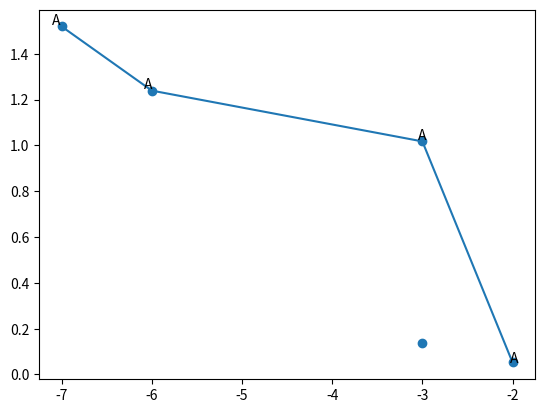

The matplotlib source for this figure:
__author__ = 'X'

import matplotlib.pyplot as plt
import numpy as np
# data = [([[-1,2],  [2, 1]],             'a')
#         ,([[0,0],  [1, 2]],             'b')
#         ,([[-1,4], [3, 2]],             'c')
#         ,([[0,0],  [1, -1], [-1, 3 ]],  'd')
#         ,([[-2,4], [5, -2 ]],           'e')
#          ]

# data = [([[0,0],  [0, 0]],             'a')
#         ,([[0,0],  [-1, 2]],             'b')
#         ,([[0,0], [0, 0]],             'c')
#          ]

# data = [([[-1,2],  [2, -1]],             'a')
#         ,([[0,0]],             'b')
#         ,([[-1,4], [3, 2]],             'c')
#         # ,([[0,0],  [1, -1], [-1, 3 ]],  'd')
#         # ,([[-2,4], [5, -2 ]],           'e')
#          ]


# data=[
# ([-1.,  5.], 'a'),
# ([ -2.,  10.], 'a'),
# ([ -3.,  80.], 'a'),
# ([  -4.,  160.], 'a'),
# ([  -6.,  240.], 'a'),
# ([  -8.,  280.], 'a'),
# ([  -9.,  290.], 'a'),
# ([ -10.,  300.], 'a'),
# ([ -14.,  326.], 'a'),
# ([ -15.,  332.], 'a'),
# ([ -17.,  473.], 'a'),
# ([ -18.,  946.], 'a'),
# ([  -19.,  1750.], 'a'),
# ([  -20.,  3500.], 'a'),
# ([  -25.,  3500.], 'a'),
# ([  -20.,  0.], 'a'),
# ([ -20.,  946.], 'a')]

#data=[((-3, 80),'a') ,((-2, 10),'a'),((-1, 5),'a'),((-10, 80),'a'),( (-5, 10),'a'),( (-3, 5),'a')]



data=[
([-6.0, 1.2391642371234208, ],'A'),
([-3.0, 0.1391642371234208, ],'A'),
([-7.0, 1.5191642371234206, ],'A'),
([-2.0, 0.05247813411078717, ],'A'),
([-3.0, 1.0174927113702623, ],'A'),

]
# ([[-1.,  5.]], 'a' ),
# ([[ -2.,  10.]], 'a'),
# ([[ -3.,  80.]], 'b' ),
# ([[  -4.,  160.]], 'b' ),
# ([[  -6.,  240.]], 'b' ),
# ([[  -8.,  280.]], 'b' ),
# ([[  -9.,  290.]], 'b' ),
# ([[ -10.,  300.]], 'b' ),
# ([[ -10.,  300.]], 'b' ),
# ([[ -10.,  300.]], 'b' ),
# ([[ -13.9462932 ,  317.52365672]], 'b' ),
# ([[ -13.94734412,  317.68985953]], 'b' ),
# ([[ -14.94275291,  328.63545529]], 'b' ),
# ([[ -14.97938774,  328.67503816]], 'b' ),
# ([[ -17.43003978,  499.23359448]], 'b' ),
# ([[  -18.43003978,  2249.23359448]],'c')

# def populate(data):
#     """
#         array of actions
#         , which each action is a 2d array,
#         this function turns array of 2d array to simple array of tuple([-1,1], action]
#     :param data: array of tuple(2d array[[-1,2], [0, 3]], action)
#     :return:
#     """
#     dt = []
#     for item in data:
#         for p in item[0]:
#             dt.append((p,item[1]))
#     return dt

def populate(data):
    """
        array of actions
        , which each action is a 2d array,
        this function turns array of 2d array to simple array of tuple([-1,1], action]
    :param data: array of tuple(2d array[[-1,2], [0, 3]], action)
    :return:
    """
    if isinstance(data[0], np.ndarray):
        return data
    if isinstance(data[0][0][0], np.ndarray):
        dt = []
        for item in data:
            for p in item[0]:
                dt.append((p,item[1]))
        return dt
    if isinstance(data[0][0][0], int) or isinstance(data[0][0][0], float):
        return data


# def paretoArray(paretoInAction):
#     """
#         pareto all values with action
#     :param paretoInAction: array of tuple(array[-1,2], action)
#     :return: pareto with action array of tuple([-1,2], action)
#     """
#     data = populate(paretoInAction)
#     print("source:", data)
#     sortedBy1st = sorted(data, key = lambda x: x[0][0], reverse = True) #sort tuple with first value
#     print("sorted:",sortedBy1st)
#
#     pareto = []
#     pareto.append(sortedBy1st[0])
#     for item in sortedBy1st[1:]:
#         if item[0][1] >= pareto[-1][0][1]: #get the last item to compare the 2nd value in array
#             if item[0][0] == pareto[-1][0][0] and item[0][1] == pareto[-1][0][1]:
#                 if len(pareto) > 1:
#                     pareto.pop(-1) #both equal
#             if item[0][1] > pareto[-1][0][1]:
#                 pareto.append(item)
#     print("pareto:", pareto)
#     return pareto
def paretoArray(data):
    """
        pareto all values with action
    :param paretoInAction: array of tuple(array[-1,2], action)
    :return: pareto with action array of tuple([-1,2], action)
    """
    #data = populate(paretoInAction)
    #tuple=[([-1,2], action),([-1,2], action)]
    if isinstance(data[0], tuple):
        # print("source:", data)
        sortedBy1st = sorted(data, key = lambda x: x[0][0], reverse = True) #sort tuple with first value
        # print("sorted:",sortedBy1st)

        pareto = []
        pareto.append(sortedBy1st[0])
        for item in sortedBy1st[1:]:
            if item[0][1] >= pareto[-1][0][1]: #get the last item to compare the 2nd value in array
                #item[left]= p[left]
                if item[0][0] == pareto[-1][0][0] :
                    if item[0][1] > pareto[-1][0][1]:
                        pareto.pop(-1)
                        pareto.append(item)
                #item[right]< p[right]
                elif item[0][1] > pareto[-1][0][1]:
                    pareto.append(item)
        # print("pareto:", pareto)
        return pareto
    #ndarray=[[-1,2], [1,2]]
    if isinstance(data[0], np.ndarray):
        # print("source:", data)
        sortedBy1st = sorted(data, key = lambda x: x[0], reverse = True) #sort tuple with first value
        # print("sorted:",sortedBy1st)

        pareto = []
        pareto.append(sortedBy1st[0])
        for item in sortedBy1st[1:]:
            if item[1] >= pareto[-1][1]: #get the last item to compare the 2nd value in array
                # if item[0] == pareto[-1][0] and item[1] == pareto[-1][1]:
                #     if len(pareto) > 1:
                #         pareto.pop(-1) #both equal
                # if item[1] > pareto[-1][1]:
                #     pareto.append(item)

                #item[left]= p[left]
                if item[0][0] == pareto[-1][0][0] :
                    if item[0][1] > pareto[-1][0][1]:
                        pareto.pop(-1)
                        pareto.append(item)
                #item[right]< p[right]
                elif item[0][1] > pareto[-1][0][1]:
                    pareto.append(item)
        # print("pareto:", pareto)
    return pareto



#testing
def run():
    Xsp = []
    Ysp = []
    Zsp = []
    dp = populate(data)
    pdata = paretoArray(dp)
    print("paretodata",pdata)
    print ("size",pdata.__sizeof__())


    Xs = []
    Ys = []
    Zs = []

    for p in dp:
        item, z = p
        Zs.append(z)
        Xs.append(item[0])
        Ys.append(item[1])
    plt.scatter(Xs, Ys)

    for p in pdata:
        item, z = p
        Zsp.append(z)
        Xsp.append(item[0])
        Ysp.append(item[1])

    # Then plot the Pareto frontier on top
    plt.plot(Xsp, Ysp)

    for i, txt in enumerate(Zsp):
        plt.annotate(txt, (Xsp[i],Ysp[i]),   textcoords='offset points')
    plt.show()

run()